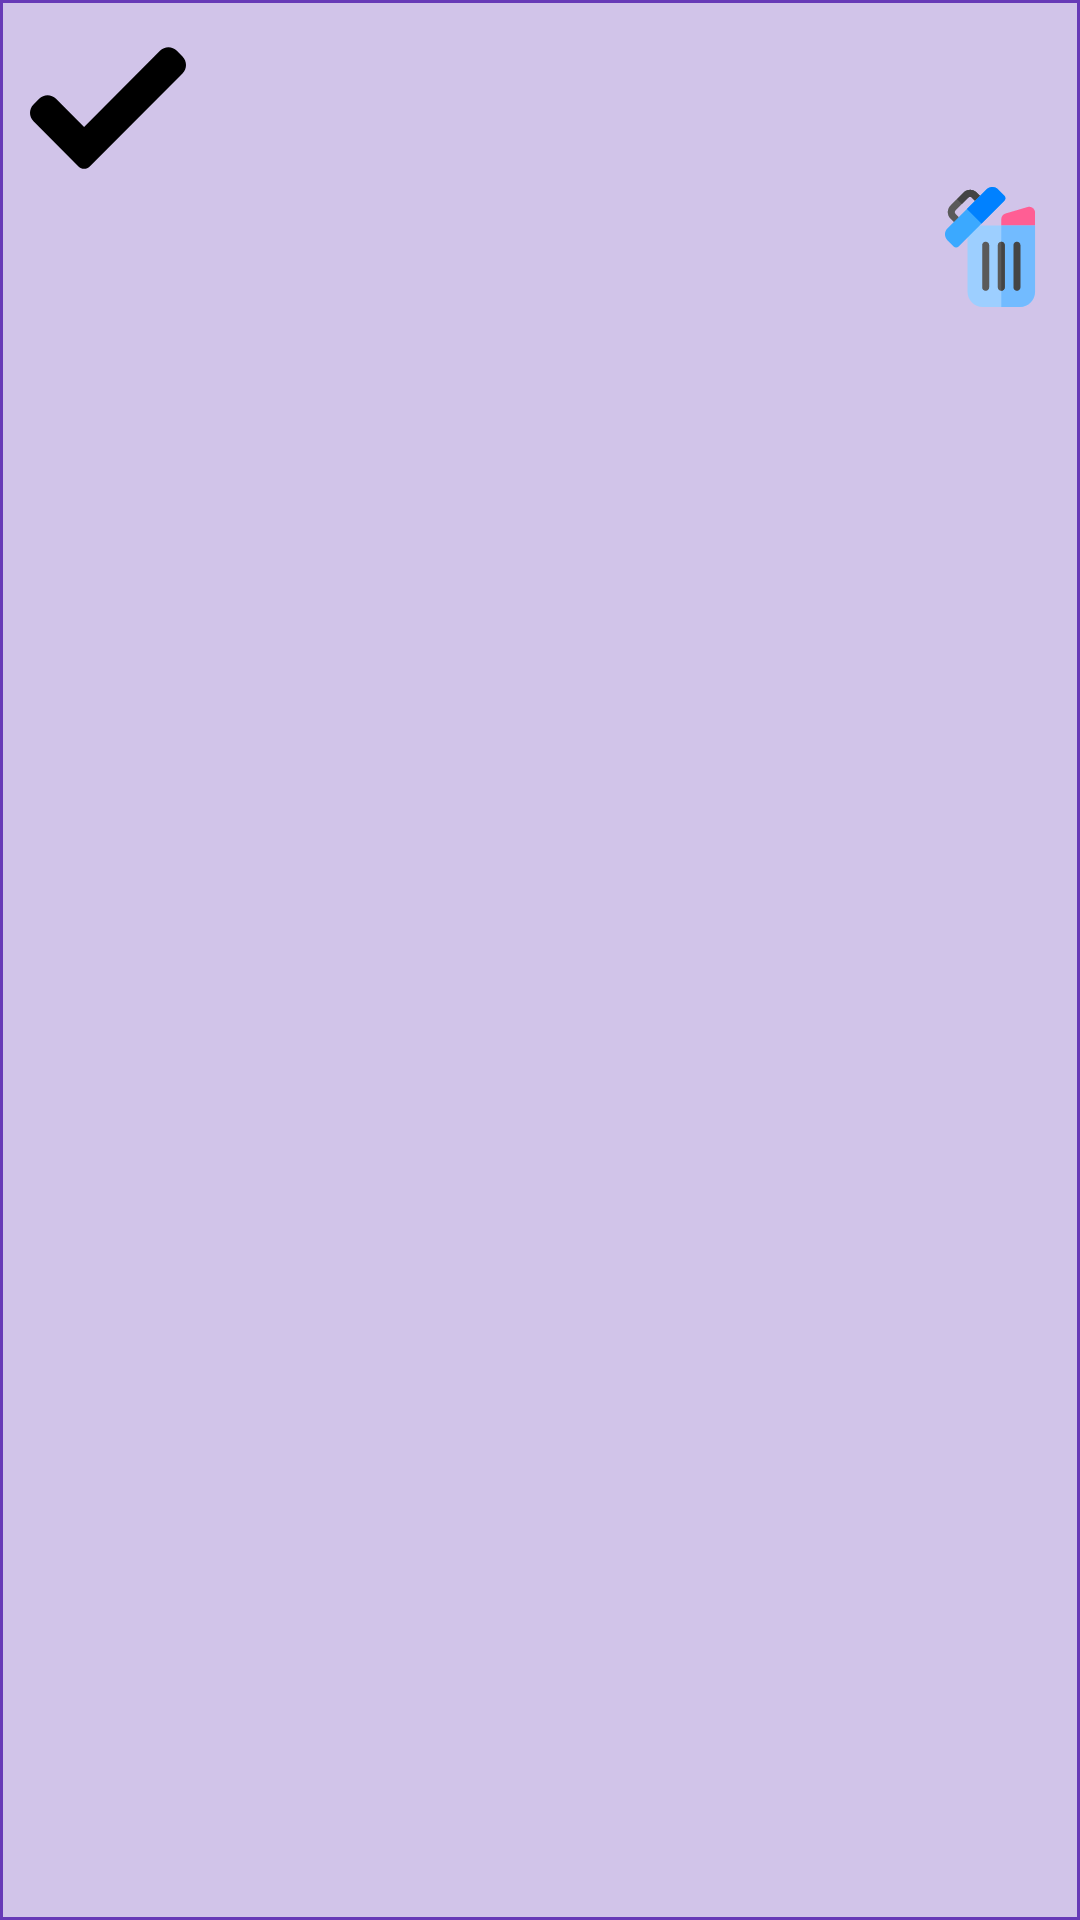

The Android layout XML behind this screen, and the referenced resources:
<!-- AndroidManifest.xml: application theme AppTheme -->
<!-- res/layout/todos_list_item.xml -->
<?xml version="1.0" encoding="utf-8"?>
<androidx.constraintlayout.widget.ConstraintLayout
    android:id="@+id/todoItem"
    xmlns:android="http://schemas.android.com/apk/res/android"
    xmlns:app="http://schemas.android.com/apk/res-auto"
    xmlns:tools="http://schemas.android.com/tools"
    android:layout_width="match_parent"
    android:padding="10dp"
    android:layout_margin="5dp"
    android:background="@drawable/todos_list_item_background"
    android:layout_height="wrap_content">

    <CheckBox
        android:id="@+id/cbStatus"
        android:layout_width="wrap_content"
        android:layout_height="wrap_content"
        android:button="@drawable/checkbox_image"
        app:layout_constraintStart_toStartOf="parent"
        app:layout_constraintTop_toTopOf="parent" />

    <TextView
        android:id="@+id/tvTodoText"
        android:layout_width="0dp"
        android:layout_height="wrap_content"
        android:textSize="18sp"
        android:layout_marginTop="13dp"
        android:layout_marginLeft="10dp"
        android:textColor="@color/colorPrimaryText"
        app:layout_constraintEnd_toEndOf="parent"
        app:layout_constraintStart_toEndOf="@+id/cbStatus"
        app:layout_constraintTop_toTopOf="parent"
        tools:text="Todo text here"/>

    <ImageView
        android:id="@+id/ivEditTodo"
        android:layout_width="40dp"
        android:layout_height="40dp"
        android:src="@drawable/ic_edit"
        android:layout_marginTop="15dp"
        android:layout_marginRight="25dp"
        app:layout_constraintEnd_toStartOf="@+id/ivDeleteTodo"
        app:layout_constraintTop_toBottomOf="@+id/tvTodoText" />

    <ImageView
        android:id="@+id/ivDeleteTodo"
        android:layout_width="40dp"
        android:layout_height="40dp"
        android:src="@drawable/ic_delete"
        android:layout_marginTop="15dp"
        app:layout_constraintEnd_toEndOf="parent"
        app:layout_constraintTop_toBottomOf="@+id/tvTodoText" />

</androidx.constraintlayout.widget.ConstraintLayout>
<!-- resources referenced by this layout -->
<resources>
  <color name="colorPrimaryText">#212121</color>
  <!-- drawable checkbox_image (drawable) -->
  <?xml version="1.0" encoding="utf-8"?>
  <selector xmlns:android="http://schemas.android.com/apk/res/android">
      <item android:state_checked="true" android:drawable="@drawable/ic_complete" >
  
      </item>
      <item android:state_checked="false" android:drawable="@drawable/ic_incomplete"></item>
  </selector>
  <!-- drawable ic_delete: vector/xml drawable (drawable, 3004 chars, omitted) -->
  <!-- drawable todos_list_item_background (drawable) -->
  <?xml version="1.0" encoding="utf-8"?>
  <shape xmlns:android="http://schemas.android.com/apk/res/android">
      <solid android:color="@color/colorPrimaryLight"></solid>
      <stroke android:color="@color/colorPrimary" android:width="1dp"/>
  
  </shape>
  <style name="AppTheme" parent="Theme.MaterialComponents.Light.DarkActionBar">
          
          <item name="colorPrimary">@color/colorPrimary</item>
          <item name="colorPrimaryDark">@color/colorPrimaryDark</item>
          <item name="colorAccent">@color/colorAccent</item>
      </style>
  <!-- drawable ic_complete (drawable) -->
  <vector android:height="52dp" android:viewportHeight="417"
      android:viewportWidth="417.81332" android:width="52dp" xmlns:android="http://schemas.android.com/apk/res/android">
      <path android:fillColor="#2196f3" android:pathData="m159.988,364.582c-3.988,4.012 -9.43,6.25 -15.082,6.25s-11.094,-2.238 -15.082,-6.25l-120.449,-120.469c-12.5,-12.5 -12.5,-32.77 0,-45.246l15.082,-15.086c12.504,-12.5 32.75,-12.5 45.25,0l75.199,75.203 203.199,-203.203c12.504,-12.5 32.77,-12.5 45.25,0l15.082,15.086c12.5,12.5 12.5,32.766 0,45.246zM159.988,364.582"/>
  </vector>
  <!-- drawable ic_incomplete (drawable) -->
  <vector android:height="52dp" android:viewportHeight="417"
      android:viewportWidth="417.81332" android:width="52dp" xmlns:android="http://schemas.android.com/apk/res/android">
      <path android:fillColor="#FF000000" android:pathData="m159.988,364.582c-3.988,4.012 -9.43,6.25 -15.082,6.25s-11.094,-2.238 -15.082,-6.25l-120.449,-120.469c-12.5,-12.5 -12.5,-32.77 0,-45.246l15.082,-15.086c12.504,-12.5 32.75,-12.5 45.25,0l75.199,75.203 203.199,-203.203c12.504,-12.5 32.77,-12.5 45.25,0l15.082,15.086c12.5,12.5 12.5,32.766 0,45.246zM159.988,364.582"/>
  </vector>
  <color name="colorPrimaryLight">#D1C4E9</color>
  <color name="colorPrimary">#673AB7</color>
  <color name="colorPrimaryDark">#512DA8</color>
  <color name="colorAccent">#7C4DFF</color>
</resources>
